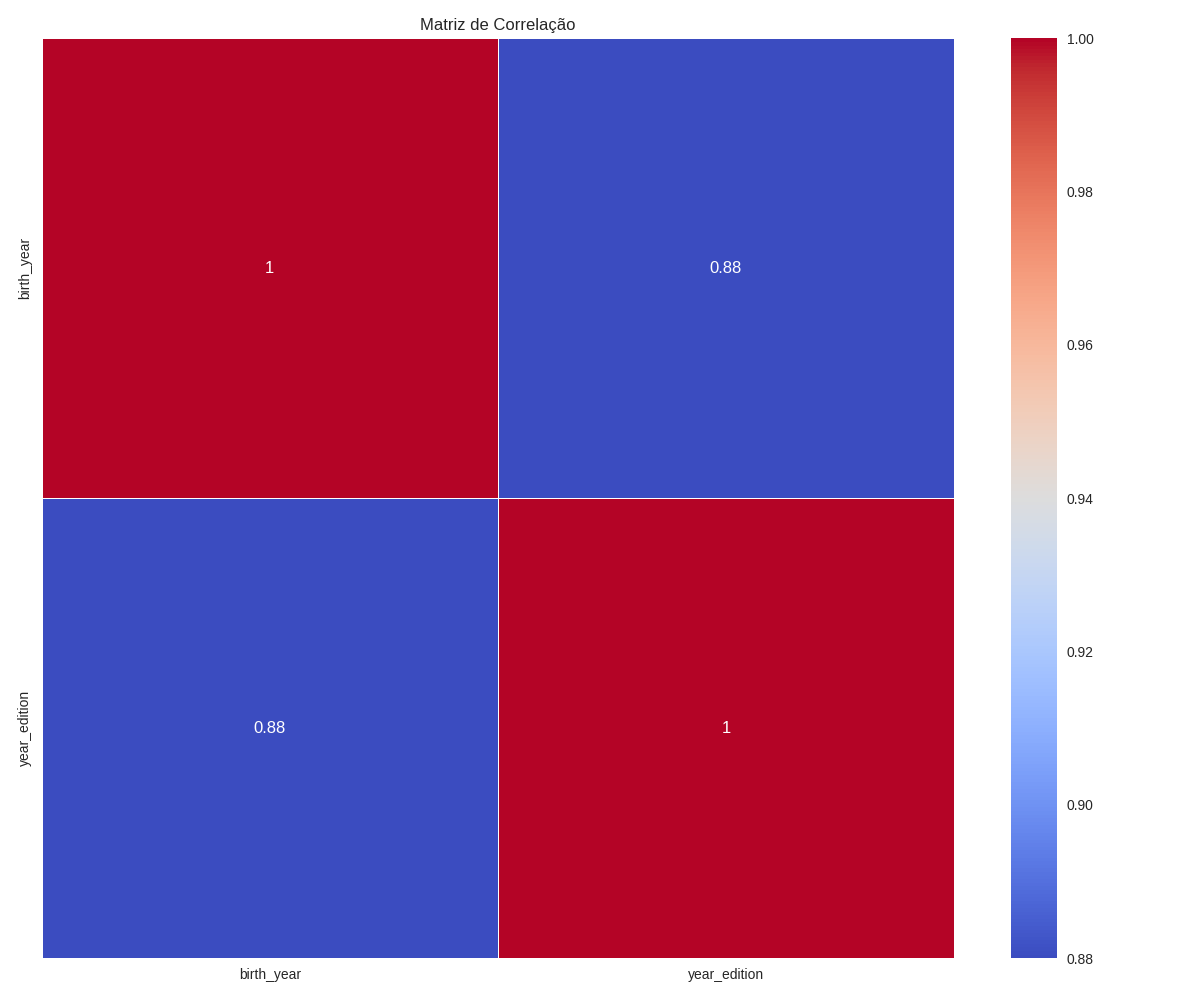

Data behind this chart, as committed beside it:
, birth_year, year_edition
birth_year, 1.0, 0.88
year_edition, 0.88, 1.0
